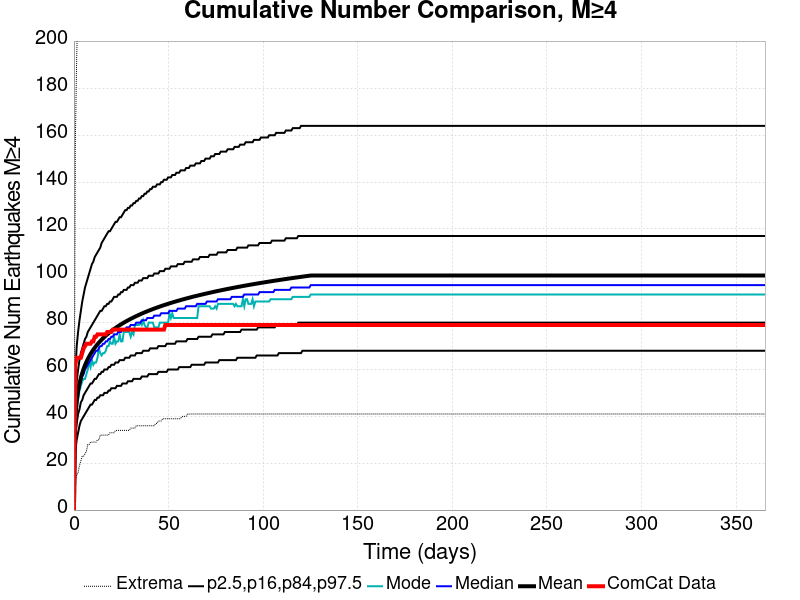

Source data for this figure (header and first rows):
Time (days), ComCat Data, Simulation Mean, Simulation Median, Simulation Mode, Simulation Minimum, Simulation Maximum, 2.5 %-ile, 16 %-ile, 84 %-ile, 97.5 %-ile
0.0, 0.0, 0.0, 0.0, 0.0, 0.0, 0.0, 0.0, 0.0, 0.0, 0.0
0.732, 62.0, 39.68, 39.0, 38.0, 12.0, 156.0, 25.0, 32.0, 47.0, 59.0
1.464, 65.0, 46.63, 45.0, 43.0, 15.0, 194.0, 30.0, 37.0, 55.0, 70.0
2.196, 65.0, 50.9, 50.0, 47.0, 16.0, 217.0, 33.0, 41.0, 60.0, 76.0
2.928, 65.0, 54.03, 52.0, 51.0, 19.0, 235.0, 36.0, 43.0, 64.0, 81.0
3.66, 65.0, 56.5, 55.0, 53.0, 21.0, 245.0, 38.0, 46.0, 67.0, 85.0
4.392, 67.0, 58.56, 57.0, 55.0, 23.0, 279.0, 39.0, 47.0, 69.0, 89.0
5.124, 69.0, 60.31, 58.0, 56.0, 23.0, 296.0, 40.0, 49.0, 71.0, 92.0
5.856, 70.0, 61.85, 60.0, 56.0, 24.0, 307.0, 41.0, 50.0, 73.0, 95.0
6.588, 71.0, 63.22, 61.0, 58.0, 25.0, 318.0, 42.0, 51.0, 74.0, 97.0
7.32, 71.0, 64.45, 62.0, 60.0, 28.0, 330.0, 43.0, 52.0, 76.0, 99.0
8.052, 71.0, 65.57, 63.0, 63.0, 28.0, 338.0, 44.0, 53.0, 77.0, 101.0
8.784, 71.0, 66.6, 64.0, 61.0, 29.0, 343.0, 45.0, 54.0, 78.0, 103.0
9.516, 72.0, 67.56, 65.0, 64.0, 29.0, 348.0, 45.0, 54.0, 79.0, 105.0
10.25, 72.0, 68.44, 66.0, 62.0, 29.0, 352.0, 46.0, 55.0, 80.0, 106.0
10.98, 74.0, 69.26, 67.0, 63.0, 29.0, 355.0, 47.0, 56.0, 81.0, 108.0
11.71, 74.0, 70.03, 68.0, 63.0, 29.0, 359.0, 47.0, 56.0, 82.0, 109.0
12.44, 75.0, 70.76, 68.0, 65.0, 30.0, 363.0, 48.0, 57.0, 83.0, 110.0
13.18, 75.0, 71.45, 69.0, 69.0, 30.0, 368.0, 48.0, 58.0, 84.0, 111.0
13.91, 75.0, 72.11, 70.0, 67.0, 32.0, 372.0, 49.0, 58.0, 85.0, 112.0
14.64, 75.0, 72.73, 70.0, 66.0, 32.0, 380.0, 49.0, 59.0, 85.0, 114.0
15.37, 75.0, 73.32, 71.0, 67.0, 32.0, 383.0, 49.0, 59.0, 86.0, 115.0
16.1, 75.0, 73.9, 71.0, 67.0, 32.0, 386.0, 50.0, 60.0, 87.0, 116.0
16.84, 75.0, 74.43, 72.0, 68.0, 32.0, 391.0, 50.0, 60.0, 87.0, 117.0
17.57, 76.0, 74.95, 72.0, 70.0, 32.0, 396.0, 50.0, 60.0, 88.0, 118.0
18.3, 76.0, 75.46, 73.0, 70.0, 32.0, 399.0, 51.0, 61.0, 88.0, 119.0
19.03, 76.0, 75.94, 73.0, 72.0, 33.0, 402.0, 51.0, 61.0, 89.0, 119.0
19.76, 76.0, 76.41, 74.0, 71.0, 33.0, 408.0, 52.0, 62.0, 89.0, 120.0
20.49, 77.0, 76.87, 74.0, 71.0, 33.0, 409.0, 52.0, 62.0, 90.0, 121.0
21.23, 77.0, 77.3, 75.0, 74.0, 33.0, 410.0, 52.0, 62.0, 91.0, 122.0
21.96, 77.0, 77.72, 75.0, 71.0, 34.0, 410.0, 52.0, 63.0, 91.0, 123.0
22.69, 77.0, 78.12, 75.0, 72.0, 34.0, 411.0, 53.0, 63.0, 91.0, 123.0
23.42, 77.0, 78.52, 76.0, 72.0, 34.0, 412.0, 53.0, 63.0, 92.0, 124.0
24.15, 77.0, 78.9, 76.0, 75.0, 34.0, 413.0, 53.0, 64.0, 92.0, 125.0
24.89, 77.0, 79.27, 76.0, 72.0, 34.0, 414.0, 53.0, 64.0, 93.0, 125.0
25.62, 77.0, 79.63, 77.0, 72.0, 34.0, 414.0, 54.0, 64.0, 93.0, 126.0
26.35, 77.0, 79.98, 77.0, 76.0, 34.0, 416.0, 54.0, 64.0, 94.0, 127.0
27.08, 77.0, 80.33, 77.0, 76.0, 34.0, 417.0, 54.0, 65.0, 94.0, 128.0
27.81, 77.0, 80.66, 78.0, 76.0, 34.0, 417.0, 54.0, 65.0, 94.0, 128.0
28.55, 77.0, 80.98, 78.0, 76.0, 34.0, 421.0, 55.0, 65.0, 95.0, 129.0
29.28, 77.0, 81.3, 78.0, 76.0, 34.0, 422.0, 55.0, 65.0, 95.0, 129.0
30.01, 77.0, 81.61, 79.0, 74.0, 35.0, 423.0, 55.0, 66.0, 96.0, 130.0
30.74, 77.0, 81.91, 79.0, 76.0, 35.0, 426.0, 55.0, 66.0, 96.0, 130.0
31.47, 77.0, 82.21, 79.0, 75.0, 35.0, 427.0, 56.0, 66.0, 96.0, 131.0
32.21, 77.0, 82.5, 79.0, 79.0, 35.0, 429.0, 56.0, 66.0, 97.0, 131.0
32.94, 77.0, 82.78, 80.0, 79.0, 36.0, 429.0, 56.0, 67.0, 97.0, 132.0
33.67, 77.0, 83.06, 80.0, 79.0, 36.0, 431.0, 56.0, 67.0, 97.0, 132.0
34.4, 77.0, 83.34, 80.0, 79.0, 36.0, 435.0, 56.0, 67.0, 98.0, 133.0
35.13, 77.0, 83.61, 80.0, 80.0, 36.0, 436.0, 56.0, 67.0, 98.0, 133.0
35.87, 77.0, 83.86, 81.0, 79.0, 36.0, 437.0, 57.0, 67.0, 98.0, 134.0
36.6, 77.0, 84.12, 81.0, 81.0, 36.0, 437.0, 57.0, 68.0, 99.0, 134.0
37.33, 77.0, 84.37, 81.0, 79.0, 36.0, 438.0, 57.0, 68.0, 99.0, 135.0
38.06, 77.0, 84.62, 81.0, 78.0, 36.0, 440.0, 57.0, 68.0, 99.0, 135.0
38.79, 77.0, 84.86, 82.0, 78.0, 36.0, 440.0, 57.0, 68.0, 99.0, 136.0
39.53, 77.0, 85.1, 82.0, 80.0, 36.0, 440.0, 58.0, 68.0, 100.0, 136.0
40.26, 77.0, 85.33, 82.0, 80.0, 36.0, 442.0, 58.0, 69.0, 100.0, 137.0
40.99, 77.0, 85.56, 82.0, 80.0, 36.0, 445.0, 58.0, 69.0, 100.0, 137.0
41.72, 77.0, 85.79, 82.0, 80.0, 36.0, 446.0, 58.0, 69.0, 100.0, 138.0
42.45, 77.0, 86.01, 83.0, 78.0, 36.0, 447.0, 58.0, 69.0, 101.0, 138.0
43.19, 77.0, 86.23, 83.0, 78.0, 37.0, 448.0, 58.0, 69.0, 101.0, 138.0
... 440 more rows
